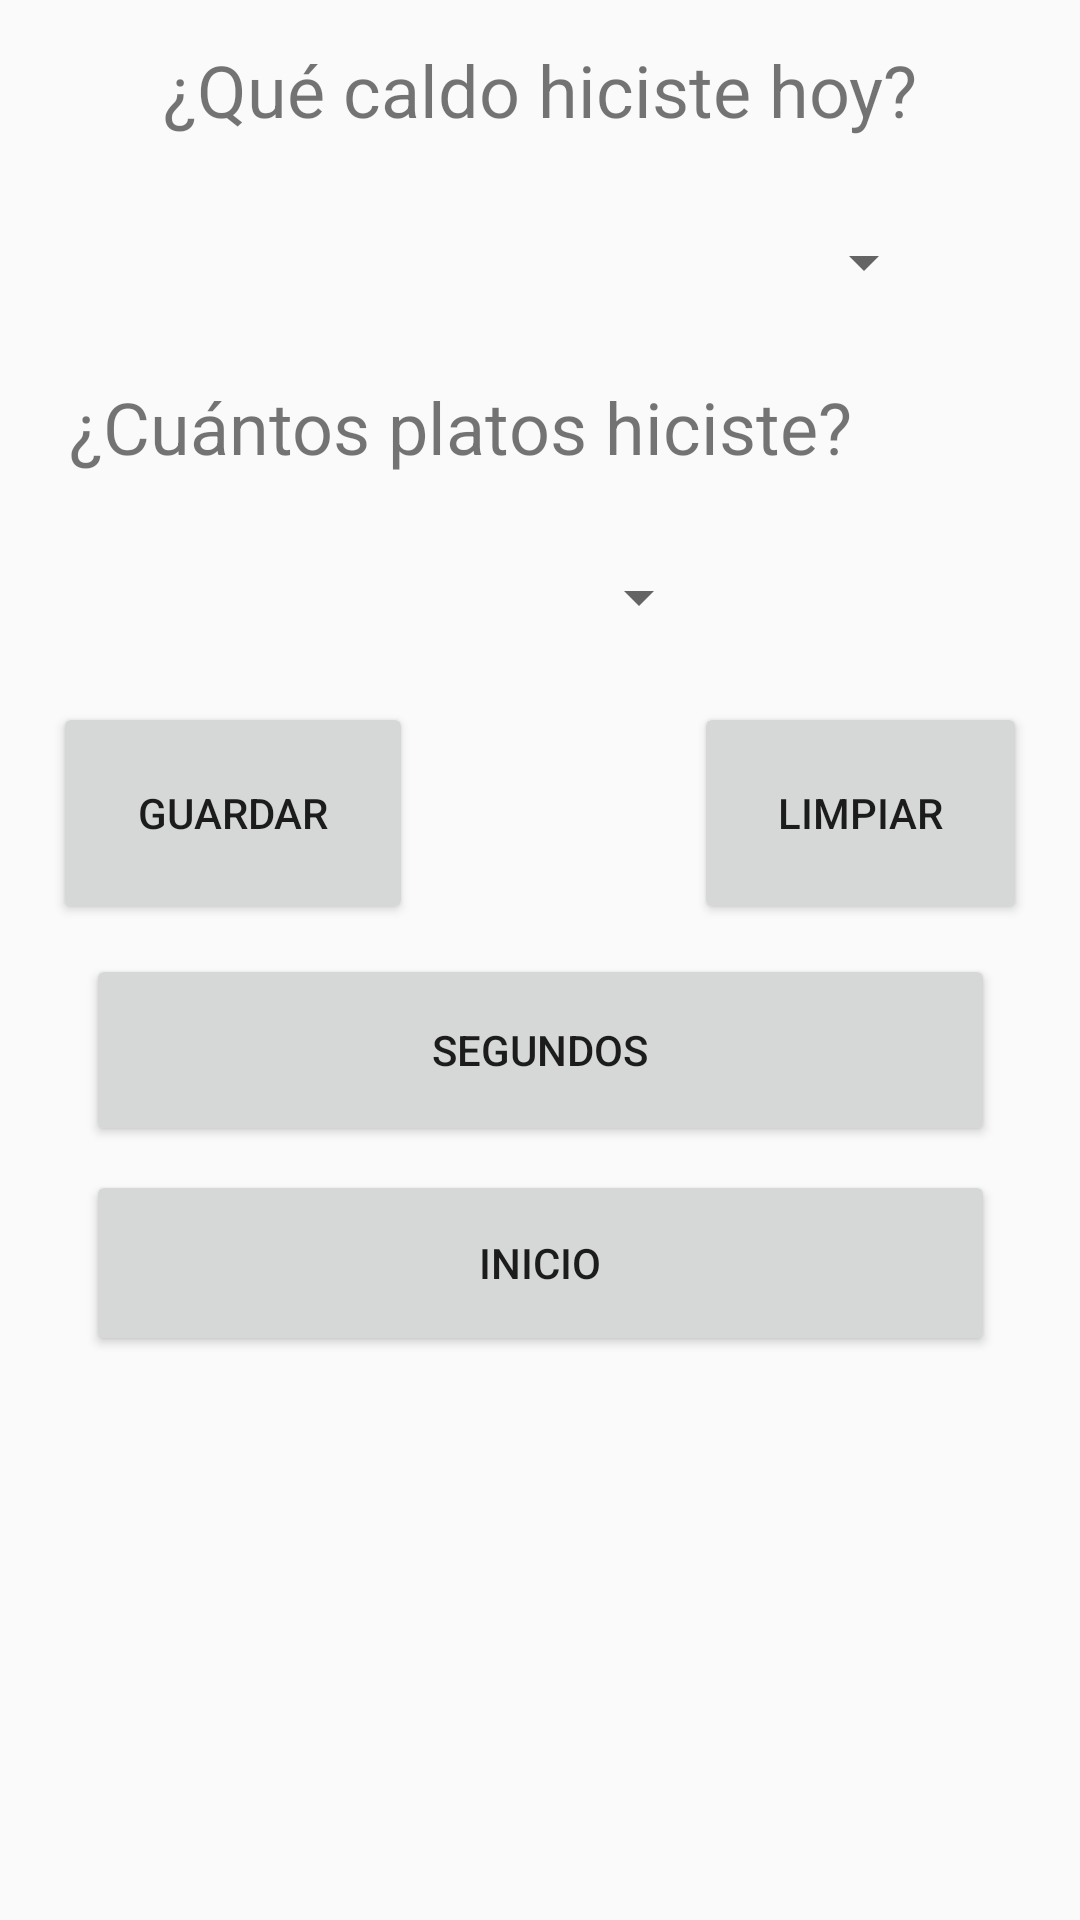

Reconstruct the res/layout file that produces this screen, plus the resources it refers to.
<!-- AndroidManifest.xml: application theme AppTheme -->
<!-- res/layout/activity_configuracion.xml -->
<?xml version="1.0" encoding="utf-8"?>
<android.support.constraint.ConstraintLayout xmlns:android="http://schemas.android.com/apk/res/android"
    xmlns:app="http://schemas.android.com/apk/res-auto"
    xmlns:tools="http://schemas.android.com/tools"
    android:layout_width="match_parent"
    android:layout_height="match_parent"
    tools:context="com.example.usuario.comidaapp.CaldoActivity">

    <TextView
        android:id="@+id/tv_caldo"
        android:layout_width="wrap_content"
        android:layout_height="33dp"
        android:layout_marginBottom="8dp"
        android:layout_marginEnd="8dp"
        android:layout_marginStart="8dp"
        android:layout_marginTop="8dp"
        android:text="¿Qué caldo hiciste hoy?"
        android:textSize="24sp"
        app:layout_constraintBottom_toTopOf="@+id/sp_nom_caldo"
        app:layout_constraintEnd_toEndOf="parent"
        app:layout_constraintStart_toStartOf="parent"
        app:layout_constraintTop_toTopOf="parent" />

    <TextView
        android:id="@+id/tv_cantidad_caldo"
        android:layout_width="wrap_content"
        android:layout_height="37dp"
        android:layout_marginBottom="8dp"
        android:layout_marginEnd="8dp"
        android:layout_marginStart="8dp"
        android:layout_marginTop="8dp"
        android:text="¿Cuántos platos hiciste?"
        android:textSize="24sp"
        app:layout_constraintBottom_toTopOf="@+id/spinner2"
        app:layout_constraintEnd_toEndOf="parent"
        app:layout_constraintHorizontal_bias="0.181"
        app:layout_constraintStart_toStartOf="parent"
        app:layout_constraintTop_toTopOf="parent"
        app:layout_constraintVertical_bias="0.991" />

    <Spinner
        android:id="@+id/sp_nom_caldo"
        android:layout_width="304dp"
        android:layout_height="55dp"
        android:layout_marginEnd="8dp"
        android:layout_marginStart="8dp"
        android:layout_marginTop="60dp"
        app:layout_constraintEnd_toEndOf="parent"
        app:layout_constraintHorizontal_bias="0.0"
        app:layout_constraintStart_toStartOf="parent"
        app:layout_constraintTop_toTopOf="parent" />

    <Spinner
        android:id="@+id/spinner2"
        android:layout_width="113dp"
        android:layout_height="54dp"
        android:layout_marginEnd="8dp"
        android:layout_marginStart="8dp"
        android:layout_marginTop="172dp"
        app:layout_constraintEnd_toEndOf="parent"
        app:layout_constraintHorizontal_bias="0.502"
        app:layout_constraintStart_toStartOf="parent"
        app:layout_constraintTop_toTopOf="parent" />

    <Button
        android:id="@+id/button"
        android:layout_width="111dp"
        android:layout_height="74dp"
        android:layout_marginEnd="8dp"
        android:layout_marginStart="8dp"
        android:layout_marginTop="8dp"
        android:text="Limpiar"
        app:layout_constraintEnd_toEndOf="parent"
        app:layout_constraintHorizontal_bias="0.958"
        app:layout_constraintStart_toStartOf="parent"
        app:layout_constraintTop_toBottomOf="@+id/spinner2" />

    <Button
        android:id="@+id/button2"
        android:layout_width="120dp"
        android:layout_height="74dp"
        android:layout_marginEnd="8dp"
        android:layout_marginStart="8dp"
        android:layout_marginTop="8dp"
        android:text="Guardar"
        app:layout_constraintEnd_toEndOf="parent"
        app:layout_constraintHorizontal_bias="0.043"
        app:layout_constraintStart_toStartOf="parent"
        app:layout_constraintTop_toBottomOf="@+id/spinner2" />

    <Button
        android:id="@+id/button3"
        android:layout_width="303dp"
        android:layout_height="62dp"
        android:layout_marginEnd="8dp"
        android:layout_marginStart="8dp"
        android:layout_marginTop="164dp"
        android:text="Inicio"
        app:layout_constraintEnd_toEndOf="parent"
        app:layout_constraintStart_toStartOf="parent"
        app:layout_constraintTop_toBottomOf="@+id/spinner2" />

    <Button
        android:id="@+id/button4"
        android:layout_width="303dp"
        android:layout_height="64dp"
        android:layout_marginEnd="8dp"
        android:layout_marginStart="8dp"
        android:layout_marginTop="92dp"
        android:text="Segundos"
        app:layout_constraintEnd_toEndOf="parent"
        app:layout_constraintStart_toStartOf="parent"
        app:layout_constraintTop_toBottomOf="@+id/spinner2" />
</android.support.constraint.ConstraintLayout>
<!-- resources referenced by this layout -->
<resources>
  <style name="AppTheme" parent="Theme.AppCompat.Light.DarkActionBar">
          
          <item name="colorPrimary">@color/colorPrimary</item>
          <item name="colorPrimaryDark">@color/colorPrimaryDark</item>
          <item name="colorAccent">@color/colorAccent</item>
      </style>
  <!-- not gathered from this repository: default colours our renderer supplied (Android Studio template values) -->
  <color name="colorPrimary">#FF6200EE</color>
  <color name="colorPrimaryDark">#FF3700B3</color>
  <color name="colorAccent">#FF03DAC5</color>
</resources>
